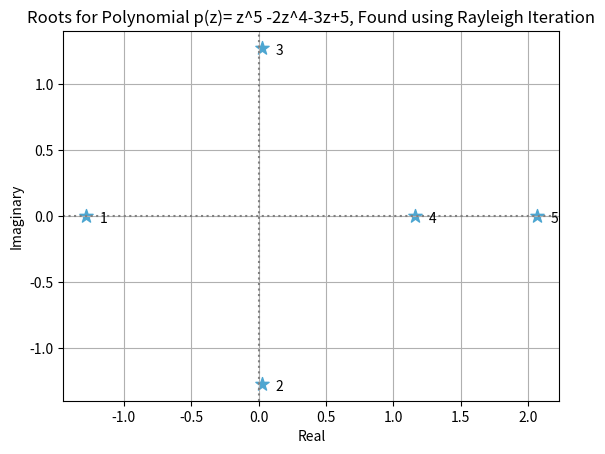

The matplotlib source for this figure:
import matplotlib.pyplot as plt 
import numpy as np 
  
# array of the eigenvalues/roots i found
data = np.array([ 
    -1.28129596+0.j, 
    0.02784753-1.27589992j, 
    0.02784753+1.27589992j, 
    1.15985436+0.j,
    2.06574655+0.j
    ]) 
  
# extract real part
x = data.real 
# extract imaginary part 
y = data.imag 
  
# plotting the eigenvaulues/ roots
offset_x = 0.1 #offset for label readability
offset_y = -0.05
#fig, ax = plt.subplots
plt.scatter(x, y, color='#4DA6D1', label='Points',marker='*',s=100)
for i, (px, py) in enumerate(zip(x, y)):
    plt.text(px + offset_x, py + offset_y, str(i + 1), fontsize=10, color='black')
plt.axhline(y=0, color='grey', linestyle='dotted')
plt.axvline(x=0, color='grey', linestyle='dotted')
plt.ylabel('Imaginary') 
plt.xlabel('Real') 
plt.title('Roots for Polynomial p(z)= z^5 -2z^4-3z+5, Found using Rayleigh Iteration')
plt.grid(True)
plt.show() 
